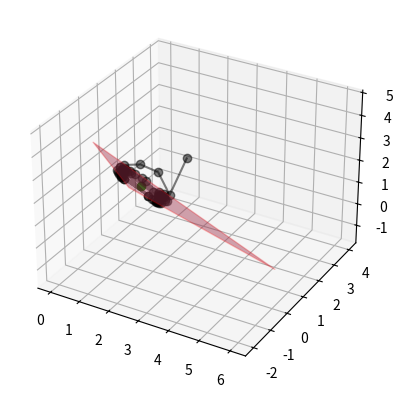
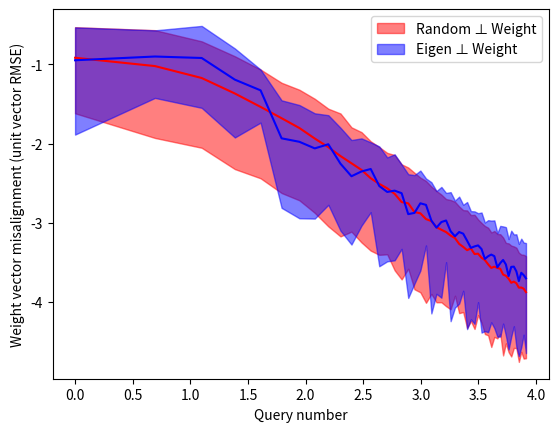

The script that saved these images, in order:
# Trying to infer a minimum viable set by refining a decision hyper-plane
# directly - perhaps with finite resolution
# import numpy as np
# from autograd import numpy as np, grad, hessian
import numpy as np
import matplotlib.pyplot as plt
# from scipy.optimize import minimize
from mpl_toolkits import mplot3d  # NOQA
from tqdm import tqdm
Poly = mplot3d.art3d.Poly3DCollection


# Research ideas
# 1. weight ambiguity (when weights are correlated?) is probably not an issue with synthetic values
# 2. axis-aligned questions


def main():

    # now do some quantatative analysis...
    dims = 3
    steps = 50
    reps = 500
    n_models = 2
    np.random.seed(42)

    scores = np.zeros((n_models, reps, steps))

    for rep in tqdm(range(reps)):
        ref = np.ones(dims)
        w_true = 0.1 + 0.9 * np.random.rand(dims)  # positive

        def truth(q):
            return ((q - ref)@w_true > 0).astype(float)

        models = [
            Simple(ref, 1.),
            Eigen(ref, 1.),
        ]

        for ix, sampler in enumerate(models):

            for st in range(steps):
                label = truth(sampler.choice)
                sampler.observe(label)

                # now mark it
                scores[ix, rep, st] = nrmse(w_true, sampler.w)

    if dims == 3:
        # compute intercept
        sampler = models[1]  # decide which model to display
        w = sampler.w
        intercept = np.diag(ref @ w / w)
        ax = plt.axes(projection='3d')
        ax.plot3D(*ref, 'go')
        intercept = np.diag(ref@w_true / w_true)
        ax.add_collection3d(Poly([intercept], alpha=0.25))
        ax.plot3D(*intercept, 'go', alpha=0)
        ax.add_collection3d(Poly([intercept], alpha=0.25, color="r"))
        ax.plot3D(*np.array(sampler.X).T, 'ko-', alpha=0.5)
        # ax.plot3D(*intercept, 'ko', alpha=0)
        set_axes_equal(ax)
        plt.show()

    # Asymptote is 1/x

    plt.figure()
    for ix, name, col in [(0, "Random ⊥ Weight", "r"),
                          (1, "Eigen ⊥ Weight", "b")]:
        lix = np.log(1+np.arange(steps))

        plt.plot(lix, np.log(scores[ix].mean(axis=0)), col)
        plt.fill_between(
            lix,
            *np.log(np.percentile(scores[ix], [10, 90], axis=0)),
            alpha=0.5,
            color=col,
            label=name,
        )
    plt.legend()
    plt.xlabel("Query number")
    plt.ylabel("Weight vector misalignment (unit vector RMSE)")
    plt.show()


def nrmse(w1, w2):
    """Normalise two weight vectors, then get RMSE."""
    d1 = w1 / (w1@w1)**.5
    d2 = w2 / (w2@w2)**.5
    return ((d1-d2)**2).sum() **.5


class Sampler:

    def __init__(self, ref, radius):
        self.ref = ref
        self.radius = radius

        # Initialise
        dims = len(ref)
        X = [ref+radius]
        for d in range(dims):
            v = ref + 0
            v[d] += radius
            X.append(v)
        self.X = X
        self._update()

    def observe(self, label):
        if label:
            self.X.append(self.choice)
        else:
            # if ref+a is a no, ref-a is a yes
            self.X.append(2*self.ref-self.choice)
        self._update()


class Eigen(Sampler):
    def _update(self):
        # Compute the weights
        diff = np.array(self.X) - self.ref[None, :]

        # linear discriminant analysis gives decision plane normal
        dcov = np.cov(diff.T)
        dmean = diff.mean(axis=0)
        w = np.linalg.solve(dcov, dmean)
        w /= (w@w)**.5  # normalise
        self.w = w

        # inject w as the largest eigenvalue
        K = dcov
        K = K + dcov.trace() * np.outer(w, w)
        eigv, eigm = np.linalg.eigh(K)

        # Explore along eigenvector with smallest eigenvalue
        dirn = self.radius * eigm[:, np.argmin(eigv)]
        self.choice = self.ref + dirn


class Simple(Sampler):

    def _update(self):
        # Compute the weights
        diff = np.array(self.X) - self.ref[None, :]

        # linear discriminant analysis gives decision plane normal
        dcov = np.cov(diff.T)
        dmean = diff.mean(axis=0)
        w = np.linalg.solve(dcov, dmean)
        w /= (w@w)**.5  # normalise
        self.w = w

        # Baseline heuristic - sample perpendicular to weight
        dims = len(self.ref)
        dirn = np.random.randn(dims)
        dirn -= w * (dirn @ w) / (w @ w)
        dirn *= self.radius / (dirn@dirn)**.5
        self.choice = self.ref + dirn


def set_axes_equal(ax):
    '''Make axes of 3D plot have equal scale so that spheres appear as spheres,
    cubes as cubes, etc..  This is one possible solution to Matplotlib's
    ax.set_aspect('equal') and ax.axis('equal') not working for 3D.

    Input
      ax: a matplotlib axis, e.g., as output from plt.gca().
    '''

    x_limits = ax.get_xlim3d()
    y_limits = ax.get_ylim3d()
    z_limits = ax.get_zlim3d()

    x_range = abs(x_limits[1] - x_limits[0])
    x_middle = np.mean(x_limits)
    y_range = abs(y_limits[1] - y_limits[0])
    y_middle = np.mean(y_limits)
    z_range = abs(z_limits[1] - z_limits[0])
    z_middle = np.mean(z_limits)

    # The plot bounding box is a sphere in the sense of the infinity
    # norm, hence I call half the max range the plot radius.
    plot_radius = 0.5*max([x_range, y_range, z_range])

    ax.set_xlim3d([x_middle - plot_radius, x_middle + plot_radius])
    ax.set_ylim3d([y_middle - plot_radius, y_middle + plot_radius])
    ax.set_zlim3d([z_middle - plot_radius, z_middle + plot_radius])


if __name__ == "__main__":
    main()
